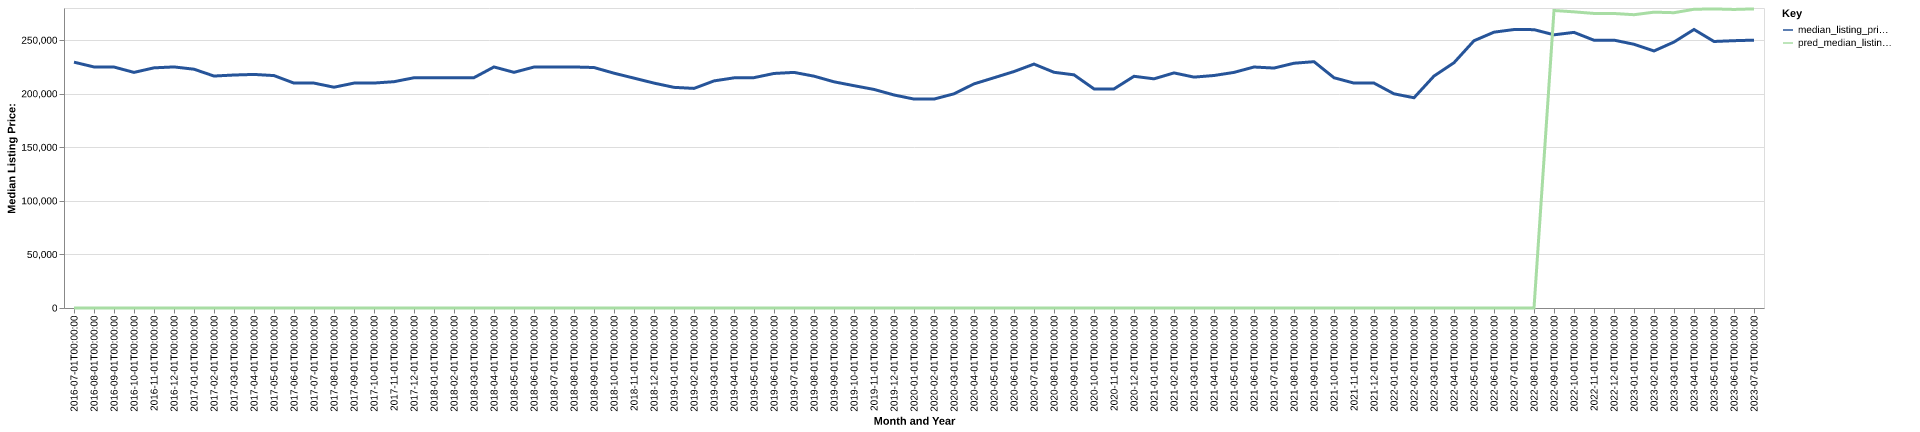

The data file committed next to this chart (first rows):
date, time_idx, median_listing_price, thirty_year_interest_rate_five, month, county_name, active_listing_count, median_days_on_market, pred_median_listing_price, month_year
2016-07-01, 0, 229450, 3.72, 7, ward, nd, 482.0, 67.0, 0, Jul-2016
2016-08-01, 1, 224975, 3.73, 8, ward, nd, 471.0, 72.0, 0, Aug-2016
2016-09-01, 2, 224900, 3.66, 9, ward, nd, 468.0, 77.0, 0, Sep-2016
2016-10-01, 3, 219900, 3.64, 10, ward, nd, 449.0, 74.0, 0, Oct-2016
2016-11-01, 4, 224150, 3.66, 11, ward, nd, 415.0, 70.0, 0, Nov-2016
2016-12-01, 5, 225000, 3.48, 12, ward, nd, 373.0, 88.0, 0, Dec-2016
2017-01-01, 6, 222875, 3.45, 1, ward, nd, 328.0, 96.0, 0, Jan-2017
2017-02-01, 7, 216500, 3.5, 2, ward, nd, 341.0, 75.0, 0, Feb-2017
2017-03-01, 8, 217450, 3.52, 3, ward, nd, 359.0, 56.0, 0, Mar-2017
2017-04-01, 9, 218000, 4.03, 4, ward, nd, 405.0, 53.0, 0, Apr-2017
2017-05-01, 10, 216925, 4.32, 5, ward, nd, 421.0, 54.0, 0, May-2017
2017-06-01, 11, 209900, 4.2, 6, ward, nd, 470.0, 58.0, 0, Jun-2017
2017-07-01, 12, 209900, 4.19, 7, ward, nd, 513.0, 65.0, 0, Jul-2017
2017-08-01, 13, 206075, 4.3, 8, ward, nd, 508.0, 69.0, 0, Aug-2017
2017-09-01, 14, 209900, 4.1, 9, ward, nd, 505.0, 72.0, 0, Sep-2017
2017-10-01, 15, 209950, 4.05, 10, ward, nd, 492.0, 73.0, 0, Oct-2017
2017-11-01, 16, 211225, 3.94, 11, ward, nd, 448.0, 81.0, 0, Nov-2017
2017-12-01, 17, 214900, 4.03, 12, ward, nd, 408.0, 95.0, 0, Dec-2017
2018-01-01, 18, 214975, 3.93, 1, ward, nd, 374.0, 90.0, 0, Jan-2018
2018-02-01, 19, 215000, 3.83, 2, ward, nd, 369.0, 82.0, 0, Feb-2018
2018-03-01, 20, 215000, 3.94, 3, ward, nd, 364.0, 68.0, 0, Mar-2018
2018-04-01, 21, 224975, 3.95, 4, ward, nd, 369.0, 64.0, 0, Apr-2018
2018-05-01, 22, 219950, 3.99, 5, ward, nd, 423.0, 45.0, 0, May-2018
2018-06-01, 23, 224900, 4.15, 6, ward, nd, 450.0, 46.0, 0, Jun-2018
2018-07-01, 24, 225000, 4.4, 7, ward, nd, 466.0, 62.0, 0, Jul-2018
2018-08-01, 25, 224975, 4.46, 8, ward, nd, 447.0, 70.0, 0, Aug-2018
2018-09-01, 26, 224450, 4.58, 9, ward, nd, 437.0, 67.0, 0, Sep-2018
2018-10-01, 27, 219145, 4.66, 10, ward, nd, 438.0, 77.0, 0, Oct-2018
2018-11-01, 28, 214550, 4.62, 11, ward, nd, 435.0, 84.0, 0, Nov-2018
2018-12-01, 29, 209900, 4.54, 12, ward, nd, 378.0, 98.0, 0, Dec-2018
2019-01-01, 30, 205940, 4.6, 1, ward, nd, 347.0, 84.0, 0, Jan-2019
2019-02-01, 31, 204950, 4.72, 2, ward, nd, 354.0, 70.0, 0, Feb-2019
2019-03-01, 32, 211957, 4.9, 3, ward, nd, 386.0, 66.0, 0, Mar-2019
2019-04-01, 33, 214800, 4.94, 4, ward, nd, 426.0, 63.0, 0, Apr-2019
2019-05-01, 34, 215000, 4.75, 5, ward, nd, 437.0, 54.0, 0, May-2019
2019-06-01, 35, 218900, 4.51, 6, ward, nd, 430.0, 60.0, 0, Jun-2019
2019-07-01, 36, 219900, 4.41, 7, ward, nd, 428.0, 60.0, 0, Jul-2019
2019-08-01, 37, 216382, 4.41, 8, ward, nd, 416.0, 64.0, 0, Aug-2019
2019-09-01, 38, 211105, 4.2, 9, ward, nd, 398.0, 71.0, 0, Sep-2019
2019-10-01, 39, 207500, 4.14, 10, ward, nd, 376.0, 79.0, 0, Oct-2019
2019-11-01, 40, 204000, 3.84, 11, ward, nd, 335.0, 79.0, 0, Nov-2019
2019-12-01, 41, 198825, 3.81, 12, ward, nd, 273.0, 97.0, 0, Dec-2019
2020-01-01, 42, 195000, 3.75, 1, ward, nd, 226.0, 82.0, 0, Jan-2020
2020-02-01, 43, 195000, 3.73, 2, ward, nd, 226.0, 55.0, 0, Feb-2020
2020-03-01, 44, 199900, 3.78, 3, ward, nd, 248.0, 48.0, 0, Mar-2020
2020-04-01, 45, 209175, 3.75, 4, ward, nd, 262.0, 53.0, 0, Apr-2020
2020-05-01, 46, 214900, 3.74, 5, ward, nd, 266.0, 53.0, 0, May-2020
2020-06-01, 47, 220700, 3.72, 6, ward, nd, 283.0, 53.0, 0, Jun-2020
2020-07-01, 48, 227650, 3.49, 7, ward, nd, 275.0, 63.0, 0, Jul-2020
2020-08-01, 49, 220000, 3.65, 8, ward, nd, 253.0, 66.0, 0, Aug-2020
2020-09-01, 50, 217625, 3.33, 9, ward, nd, 232.0, 57.0, 0, Sep-2020
2020-10-01, 51, 204500, 3.28, 10, ward, nd, 202.0, 57.0, 0, Oct-2020
2020-11-01, 52, 204500, 3.21, 11, ward, nd, 184.0, 60.0, 0, Nov-2020
2020-12-01, 53, 216250, 3.07, 12, ward, nd, 178.0, 74.0, 0, Dec-2020
2021-01-01, 54, 213900, 2.99, 1, ward, nd, 150.0, 71.0, 0, Jan-2021
2021-02-01, 55, 219419, 2.93, 2, ward, nd, 148.0, 54.0, 0, Feb-2021
2021-03-01, 56, 215500, 2.88, 3, ward, nd, 132.0, 48.0, 0, Mar-2021
2021-04-01, 57, 217000, 2.84, 4, ward, nd, 125.0, 40.0, 0, Apr-2021
2021-05-01, 58, 219900, 2.71, 5, ward, nd, 151.0, 30.0, 0, May-2021
2021-06-01, 59, 224925, 2.79, 6, ward, nd, 159.0, 33.0, 0, Jun-2021
... 25 more rows
